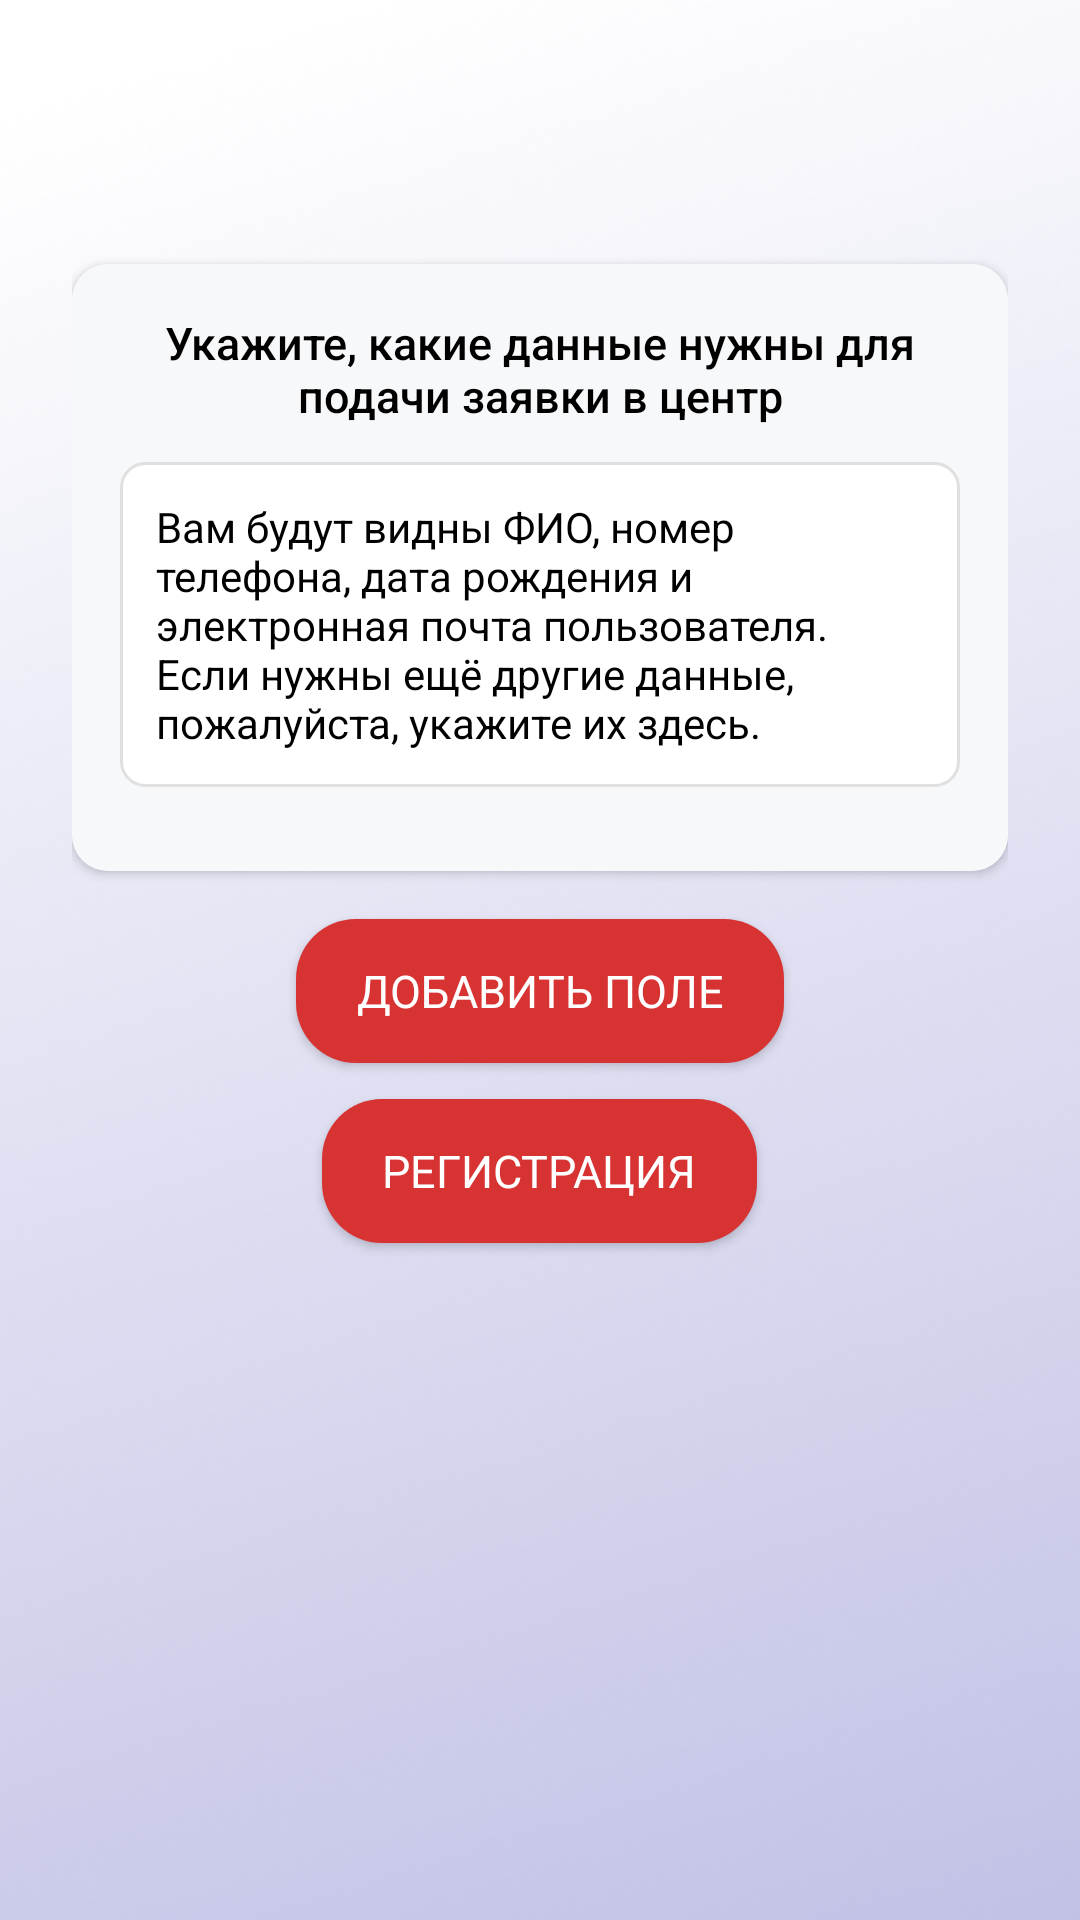

Reconstruct the res/layout file that produces this screen, plus the resources it refers to.
<!-- AndroidManifest.xml: application theme Theme.AppCompat.Light -->
<!-- res/layout/activity_user_list2.xml -->
<?xml version="1.0" encoding="utf-8"?>
<ScrollView xmlns:android="http://schemas.android.com/apk/res/android"
    xmlns:app="http://schemas.android.com/apk/res-auto"
    android:layout_width="match_parent"
    android:layout_height="match_parent"
    android:background="@drawable/background_b"
    android:paddingTop="?attr/actionBarSize"
    android:paddingStart="24dp"
    android:paddingEnd="24dp"
    android:fillViewport="true">

    <LinearLayout
        android:id="@+id/main"
        android:layout_width="match_parent"
        android:layout_height="wrap_content"
        android:orientation="vertical"
        android:gravity="center_horizontal"
        android:paddingTop="24dp">

        
        <androidx.cardview.widget.CardView
            android:layout_width="match_parent"
            android:layout_height="wrap_content"
            android:layout_marginTop="8dp"
            android:layout_marginBottom="16dp"
            android:elevation="4dp"
            app:cardCornerRadius="12dp"
            app:cardBackgroundColor="@android:color/white">

            <LinearLayout
                android:layout_width="match_parent"
                android:layout_height="wrap_content"
                android:orientation="vertical"
                android:background="#F7F8FA"
                android:padding="16dp">

                
                <TextView
                    android:layout_width="match_parent"
                    android:layout_height="wrap_content"
                    android:text="@string/editlistu"
                    android:textSize="15sp"
                    android:textColor="@color/black"
                    android:fontFamily="sans-serif-medium"
                    android:gravity="center"
                    android:paddingStart="8dp"
                    android:paddingEnd="8dp"
                    android:paddingBottom="12dp"/>

                
                <LinearLayout
                    android:layout_width="match_parent"
                    android:layout_height="wrap_content"
                    android:background="@drawable/comment_background"
                    android:padding="12dp"
                    android:layout_marginBottom="12dp">

                    <TextView
                        android:layout_width="match_parent"
                        android:layout_height="wrap_content"
                        android:text="@string/editlistu1"
                        android:textColor="@color/black"
                        android:fontFamily="sans-serif"
                        android:textSize="14sp" />
                </LinearLayout>

                
                <LinearLayout
                    android:id="@+id/container_fields"
                    android:layout_width="match_parent"
                    android:layout_height="wrap_content"
                    android:orientation="vertical" />
            </LinearLayout>
        </androidx.cardview.widget.CardView>

        
        <Button
            android:id="@+id/btn_add_row"
            android:text="@string/addrow"
            android:layout_width="wrap_content"
            android:layout_height="wrap_content"
            android:background="@drawable/shape"
            android:textSize="15sp"
            android:paddingHorizontal="20dp"
            android:paddingVertical="12dp"
            android:fontFamily="sans-serif"
            android:textColor="@color/white"
            android:layout_marginBottom="12dp"/>

        <Button
            android:id="@+id/btn_register"
            android:text="@string/register"
            android:layout_width="wrap_content"
            android:layout_height="wrap_content"
            android:background="@drawable/shape"
            android:textSize="15sp"
            android:paddingHorizontal="20dp"
            android:paddingVertical="12dp"
            android:fontFamily="sans-serif"
            android:textColor="@color/white"
            android:layout_marginBottom="24dp"/>
    </LinearLayout>
</ScrollView>
<!-- resources referenced by this layout -->
<resources>
  <color name="black">#FF000000</color>
  <color name="white">#FFFFFFFF</color>
  <!-- drawable background_b: png bitmap (drawable, 208537 bytes) -->
  <!-- drawable comment_background (drawable) -->
  <?xml version="1.0" encoding="utf-8"?>
  <shape xmlns:android="http://schemas.android.com/apk/res/android"
      android:shape="rectangle">
  
      
      <solid android:color="@android:color/white" />
  
      
      <stroke
          android:width="1dp"
          android:color="#E0E0E0" />
  
      
      <corners android:radius="8dp" />
  
      
      <padding
          android:bottom="2dp"
          android:left="2dp"
          android:right="2dp"
          android:top="2dp" />
  </shape>
  <!-- drawable shape (drawable) -->
  <?xml version="1.0" encoding="utf-8"?>
  <shape xmlns:android="http://schemas.android.com/apk/res/android"
      android:shape="rectangle">
      <solid android:color="#D83333" />
      <corners android:radius="20dp" />
  </shape>
  <string name="addrow">Добавить поле</string>
  <string name="editlistu">Укажите, какие данные нужны для подачи заявки в центр</string>
  <string name="editlistu1">Вам будут видны ФИО, номер телефона, дата рождения и электронная почта пользователя. Если нужны ещё другие данные, пожалуйста, укажите их здесь.</string>
  <string name="register">Регистрация</string>
</resources>
